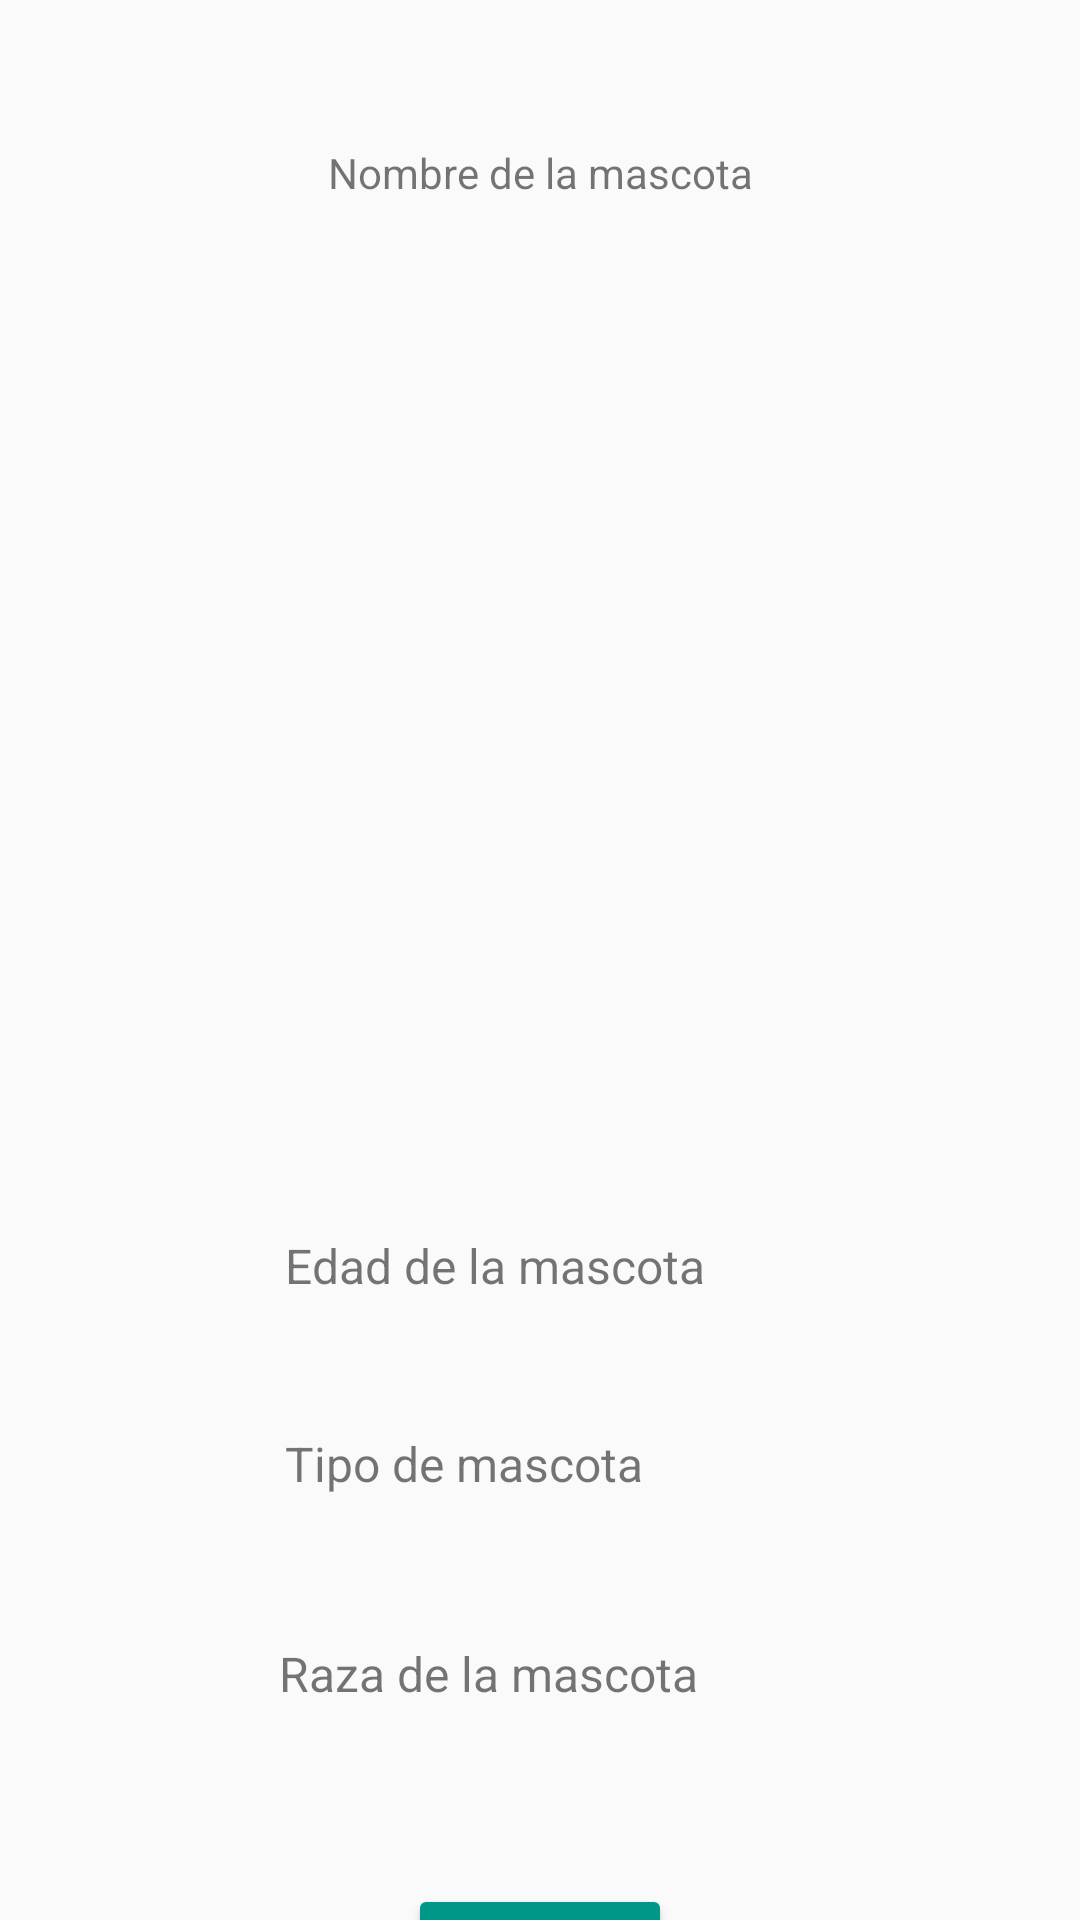

Write the Android layout XML for this screen, with the resource values it uses.
<!-- AndroidManifest.xml: application theme Theme.Prueba_parcial -->
<!-- res/layout/activity_pet_detail.xml -->
<?xml version="1.0" encoding="utf-8"?>
<LinearLayout xmlns:android="http://schemas.android.com/apk/res/android"
    xmlns:app="http://schemas.android.com/apk/res-auto"
    xmlns:tools="http://schemas.android.com/tools"
    android:layout_width="match_parent"
    android:layout_height="match_parent">

    <androidx.constraintlayout.widget.ConstraintLayout
        android:id="@+id/main"
        android:layout_width="match_parent"
        android:layout_height="match_parent">

        <TextView
            android:id="@+id/Txt_mostrar_raza"
            android:layout_width="174dp"
            android:layout_height="37dp"
            android:layout_marginTop="40dp"
            android:text="Raza de la mascota"
            android:textSize="16sp"
            app:layout_constraintEnd_toEndOf="parent"
            app:layout_constraintStart_toStartOf="parent"
            app:layout_constraintTop_toBottomOf="@+id/Txt_mostrar_tipo" />

        <TextView
            android:id="@+id/Txt_mostrar_nombre"
            android:layout_width="wrap_content"
            android:layout_height="wrap_content"
            android:layout_marginTop="48dp"
            android:text="Nombre de la mascota"
            app:layout_constraintEnd_toEndOf="parent"
            app:layout_constraintStart_toStartOf="parent"
            app:layout_constraintTop_toTopOf="parent" />

        <ImageView
            android:id="@+id/imageView2"
            android:layout_width="344dp"
            android:layout_height="224dp"
            android:layout_marginTop="60dp"
            android:src="@drawable/ic_launcher_foreground"
            app:layout_constraintTop_toBottomOf="@+id/Txt_mostrar_nombre"
            tools:layout_editor_absoluteX="33dp" />

        <TextView
            android:id="@+id/Txt_mostrar_tipo"
            android:layout_width="170dp"
            android:layout_height="30dp"
            android:layout_marginTop="32dp"
            android:text="Tipo de mascota"
            android:textSize="16sp"
            app:layout_constraintEnd_toEndOf="parent"
            app:layout_constraintStart_toStartOf="parent"
            app:layout_constraintTop_toBottomOf="@+id/Txt_mostrar_edad" />

        <TextView
            android:id="@+id/Txt_mostrar_edad"
            android:layout_width="170dp"
            android:layout_height="34dp"
            android:layout_marginTop="60dp"
            android:text="Edad de la mascota"
            android:textSize="16sp"
            app:layout_constraintEnd_toEndOf="parent"
            app:layout_constraintStart_toStartOf="parent"
            app:layout_constraintTop_toBottomOf="@+id/imageView2" />

        <Button
            android:id="@+id/Btn_Volver_detalle"
            android:layout_width="wrap_content"
            android:layout_height="wrap_content"
            android:layout_marginTop="44dp"
            android:backgroundTint="#009688"
            android:text="Volver "
            android:onClick="menuprincipal1"
            app:layout_constraintEnd_toEndOf="parent"
            app:layout_constraintStart_toStartOf="parent"
            app:layout_constraintTop_toBottomOf="@+id/Txt_mostrar_raza" />
    </androidx.constraintlayout.widget.ConstraintLayout>
</LinearLayout>
<!-- resources referenced by this layout -->
<resources>
  <style name="Theme.Prueba_parcial" parent="Theme.AppCompat.Light.DarkActionBar" />
</resources>
